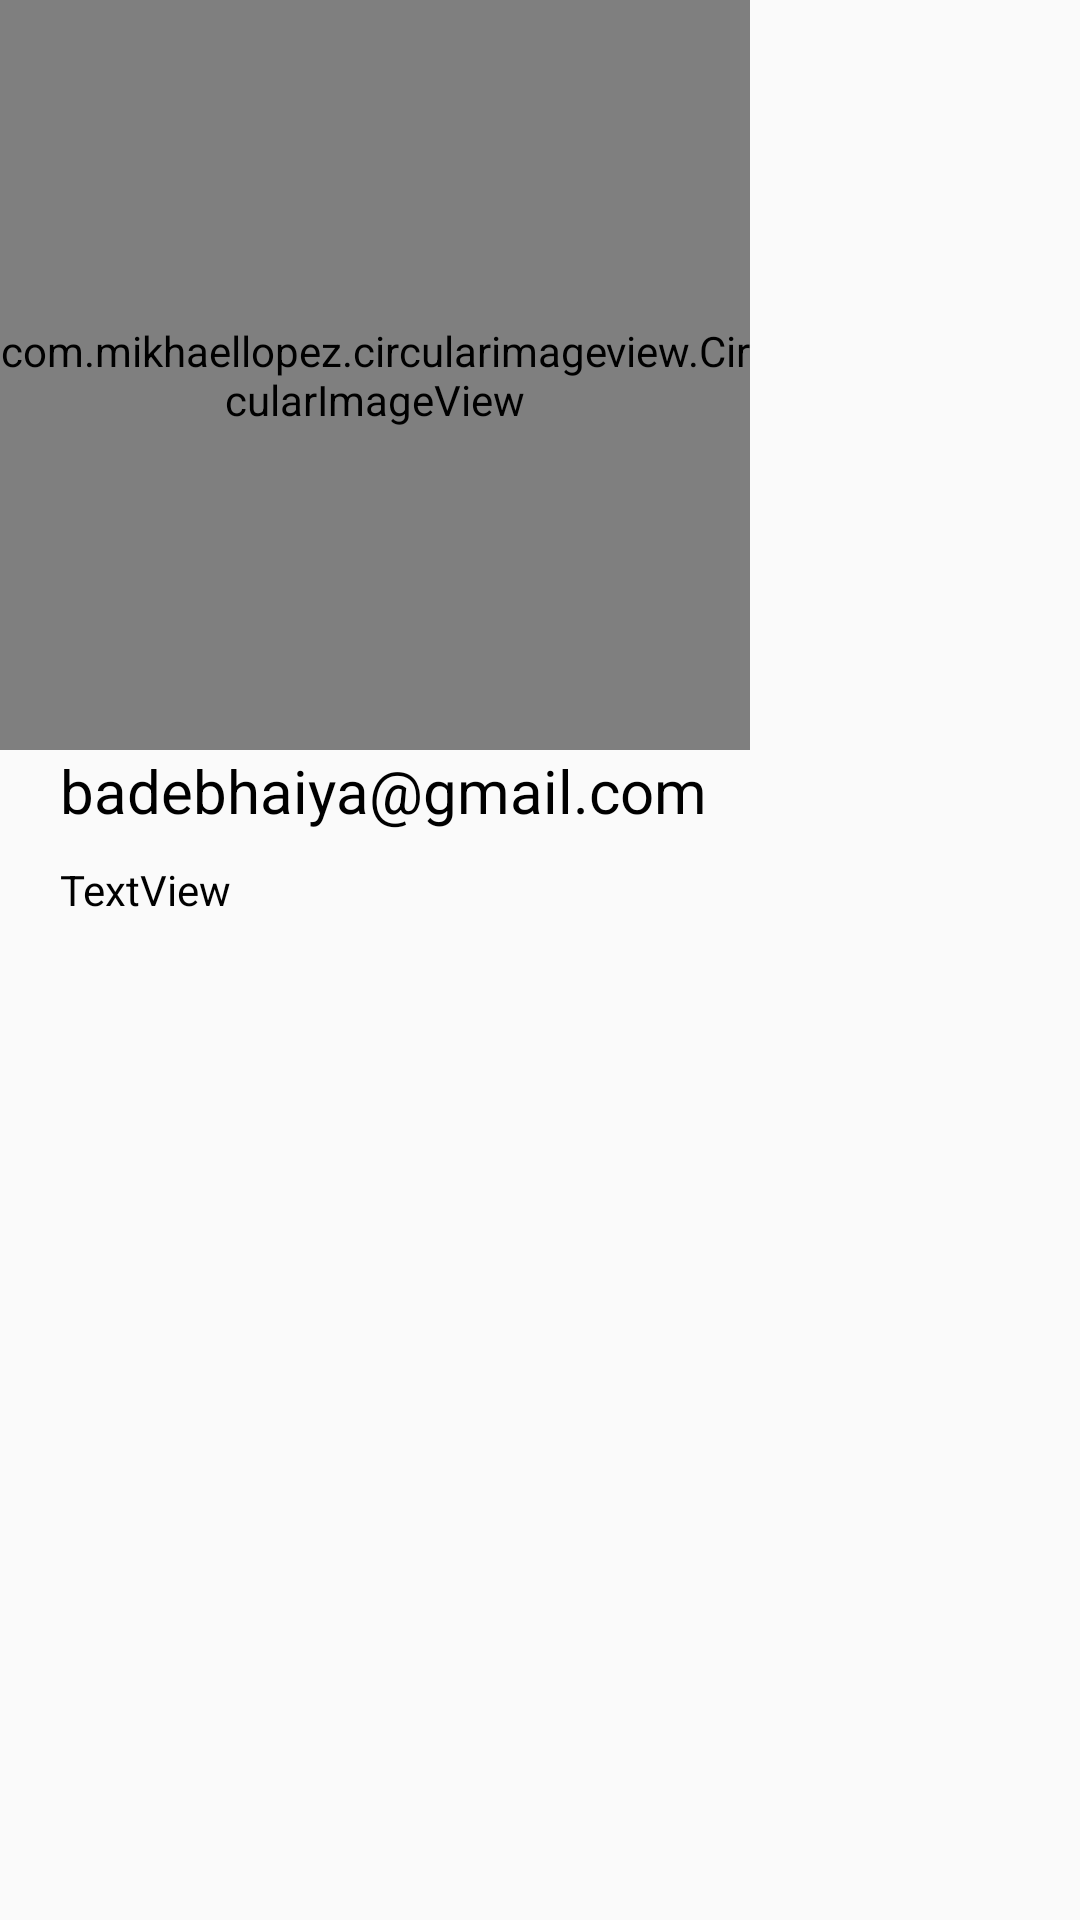

Reconstruct the res/layout file that produces this screen, plus the resources it refers to.
<!-- AndroidManifest.xml: application theme Theme.Outlet3 -->
<!-- res/layout/profile_dialog.xml -->
<?xml version="1.0" encoding="utf-8"?>



<androidx.constraintlayout.widget.ConstraintLayout xmlns:android="http://schemas.android.com/apk/res/android"
    xmlns:app="http://schemas.android.com/apk/res-auto"
    xmlns:tools="http://schemas.android.com/tools"
    android:layout_width="match_parent"
    android:layout_height="wrap_content"
    app:cardCornerRadius="10dp">

    <LinearLayout
        android:layout_width="match_parent"
        android:layout_height="match_parent"
        android:orientation="vertical">

        <com.mikhaellopez.circularimageview.CircularImageView
            android:layout_width="250dp"
            android:layout_height="250dp"
            android:src="@drawable/bade"
            app:civ_border_color="#3f51b5"
            app:civ_border_width="4dp"
            app:civ_shadow="true"
            app:civ_shadow_radius="10dp"
            app:civ_shadow_color="#3f51b5"/>

        <TextView
            android:id="@+id/textView3"
            android:layout_width="match_parent"
            android:layout_height="wrap_content"
            android:layout_marginLeft="20dp"
            android:text="badebhaiya@gmail.com"
            android:textColor="@color/black"
            android:textSize="20sp" />

        <TextView
            android:id="@+id/textView6"
            android:layout_width="match_parent"
            android:layout_height="wrap_content"
            android:layout_marginLeft="20dp"
            android:layout_marginTop="10dp"
            android:text="TextView"
            android:textColor="@color/black" />
    </LinearLayout>

</androidx.constraintlayout.widget.ConstraintLayout>
<!-- resources referenced by this layout -->
<resources>
  <color name="black">#FF000000</color>
  <!-- drawable bade: jpg bitmap (drawable, 59742 bytes) -->
  <style name="Theme.Outlet3" parent="android:Theme.Material.Light.NoActionBar">
      </style>
</resources>
